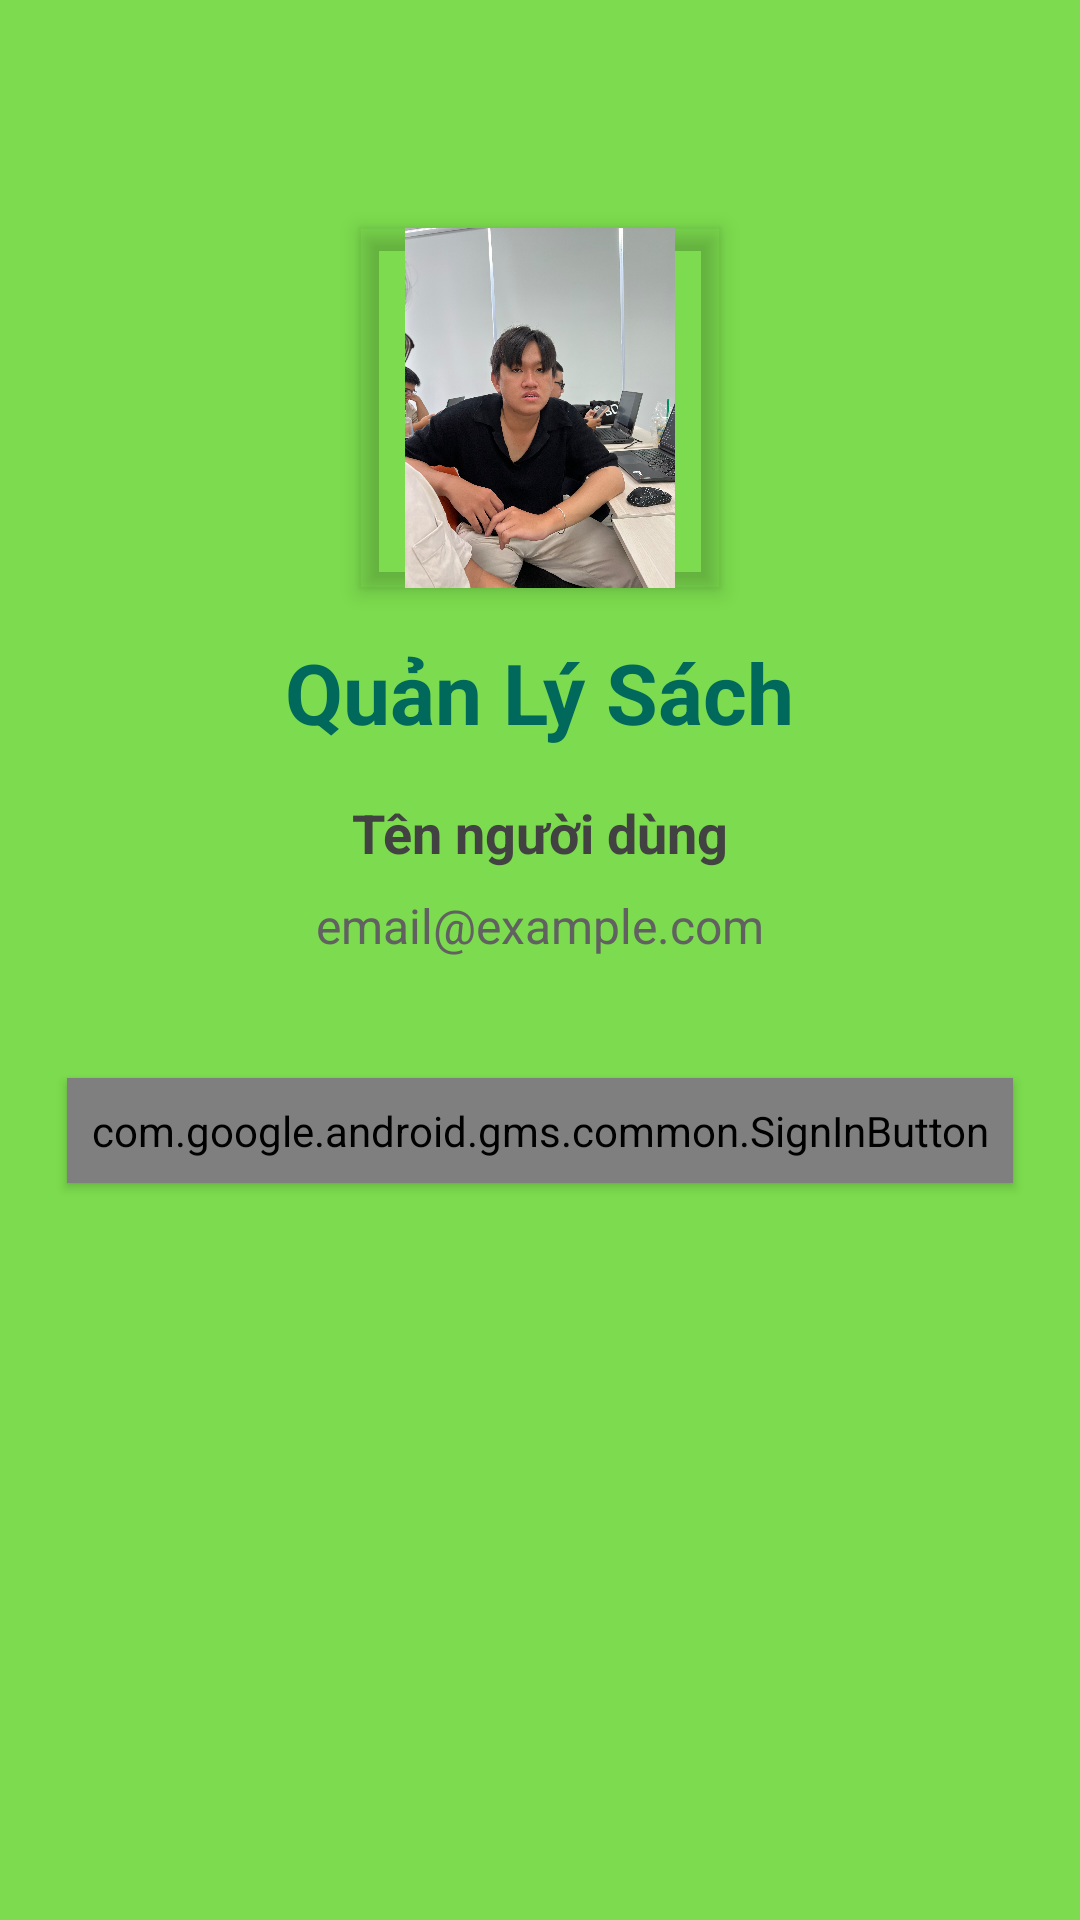

Reconstruct the res/layout file that produces this screen, plus the resources it refers to.
<!-- AndroidManifest.xml: application theme Theme.Exam1 -->
<!-- res/layout/activity_main.xml -->
<?xml version="1.0" encoding="utf-8"?>
<RelativeLayout xmlns:android="http://schemas.android.com/apk/res/android"
    xmlns:app="http://schemas.android.com/apk/res-auto"
    xmlns:tools="http://schemas.android.com/tools"
    android:layout_width="match_parent"
    android:layout_height="match_parent"
    android:background="#7CDB4E"
    android:padding="16dp"
    tools:context=".MainActivity">

    
    <com.google.android.material.imageview.ShapeableImageView
        android:id="@+id/profileImage"
        android:layout_width="120dp"
        android:layout_height="120dp"
        android:layout_centerHorizontal="true"
        android:layout_marginTop="60dp"
        android:background="@android:color/transparent"
        android:contentDescription="Logo ứng dụng"
        android:elevation="4dp"
        android:src="@drawable/khoi"
        app:shapeAppearanceOverlay="@style/roundedImageView" />

    
    <TextView
        android:id="@+id/appTitle"
        android:layout_width="wrap_content"
        android:layout_height="wrap_content"
        android:layout_below="@id/profileImage"
        android:layout_centerHorizontal="true"
        android:layout_marginTop="16dp"
        android:text="Quản Lý Sách"
        android:textColor="#00695C"
        android:textSize="28sp"
        android:textStyle="bold" />

    
    <TextView
        android:id="@+id/nameTV"
        android:layout_width="wrap_content"
        android:layout_height="wrap_content"
        android:layout_below="@id/appTitle"
        android:layout_centerHorizontal="true"
        android:layout_marginTop="16dp"
        android:text="Tên người dùng"
        android:textColor="#424242"
        android:textSize="18sp"
        android:textStyle="bold" />

    
    <TextView
        android:id="@+id/mailTV"
        android:layout_width="wrap_content"
        android:layout_height="wrap_content"
        android:layout_below="@id/nameTV"
        android:layout_centerHorizontal="true"
        android:layout_marginTop="8dp"
        android:text="email@example.com"
        android:textColor="#616161"
        android:textSize="16sp" />

    
    <com.google.android.gms.common.SignInButton
        android:id="@+id/signIn"
        android:layout_width="wrap_content"
        android:layout_height="wrap_content"
        android:layout_below="@id/mailTV"
        android:layout_centerHorizontal="true"
        android:layout_marginTop="40dp"
        android:background="@drawable/button_background"
        android:elevation="2dp"
        android:padding="8dp" />

</RelativeLayout>
<!-- resources referenced by this layout -->
<resources>
  <!-- drawable button_background (drawable) -->
  <?xml version="1.0" encoding="utf-8"?>
  <shape xmlns:android="http://schemas.android.com/apk/res/android"
      android:shape="rectangle">
      <solid android:color="#FFFFFF" /> 
      <corners android:radius="8dp" /> 
      <stroke
          android:width="1dp"
          android:color="#00695C" /> 
  </shape>
  <!-- drawable khoi: jpg bitmap (drawable, 861284 bytes) -->
  <style name="Theme.Exam1" parent="Base.Theme.Exam1" />
  <style name="Base.Theme.Exam1" parent="Theme.AppCompat.Light.NoActionBar">
          
          
      </style>
</resources>
